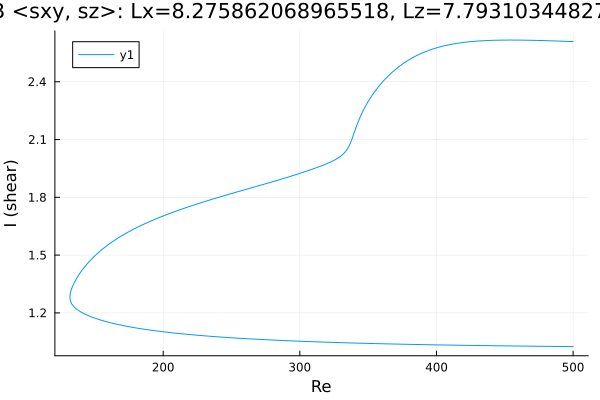

Source data for this figure (header and first rows):
Re, shear
500.0, 2.609
499.2, 2.609
497.8, 2.609
496.4, 2.61
495, 2.61
493.6, 2.61
492.2, 2.611
490.8, 2.611
489.3, 2.611
487.9, 2.612
486.5, 2.612
485.1, 2.612
483.7, 2.613
482.3, 2.613
480.9, 2.613
479.4, 2.614
478, 2.614
476.6, 2.614
475.2, 2.614
473.8, 2.615
472.4, 2.615
471, 2.615
469.5, 2.615
468.1, 2.616
466.7, 2.616
465.3, 2.616
463.9, 2.616
462.5, 2.616
461.1, 2.616
459.6, 2.616
458.2, 2.616
456.8, 2.616
455.4, 2.617
454, 2.617
452.6, 2.616
451.2, 2.616
449.7, 2.616
448.3, 2.616
446.9, 2.616
445.5, 2.616
444.1, 2.616
442.7, 2.615
441.3, 2.615
439.8, 2.615
438.4, 2.614
437, 2.614
435.6, 2.614
434.2, 2.613
432.8, 2.612
431.4, 2.612
429.9, 2.611
428.5, 2.61
427.1, 2.61
425.7, 2.609
424.3, 2.608
422.9, 2.607
421.5, 2.606
420, 2.604
418.6, 2.603
417.2, 2.602
... 529 more rows
